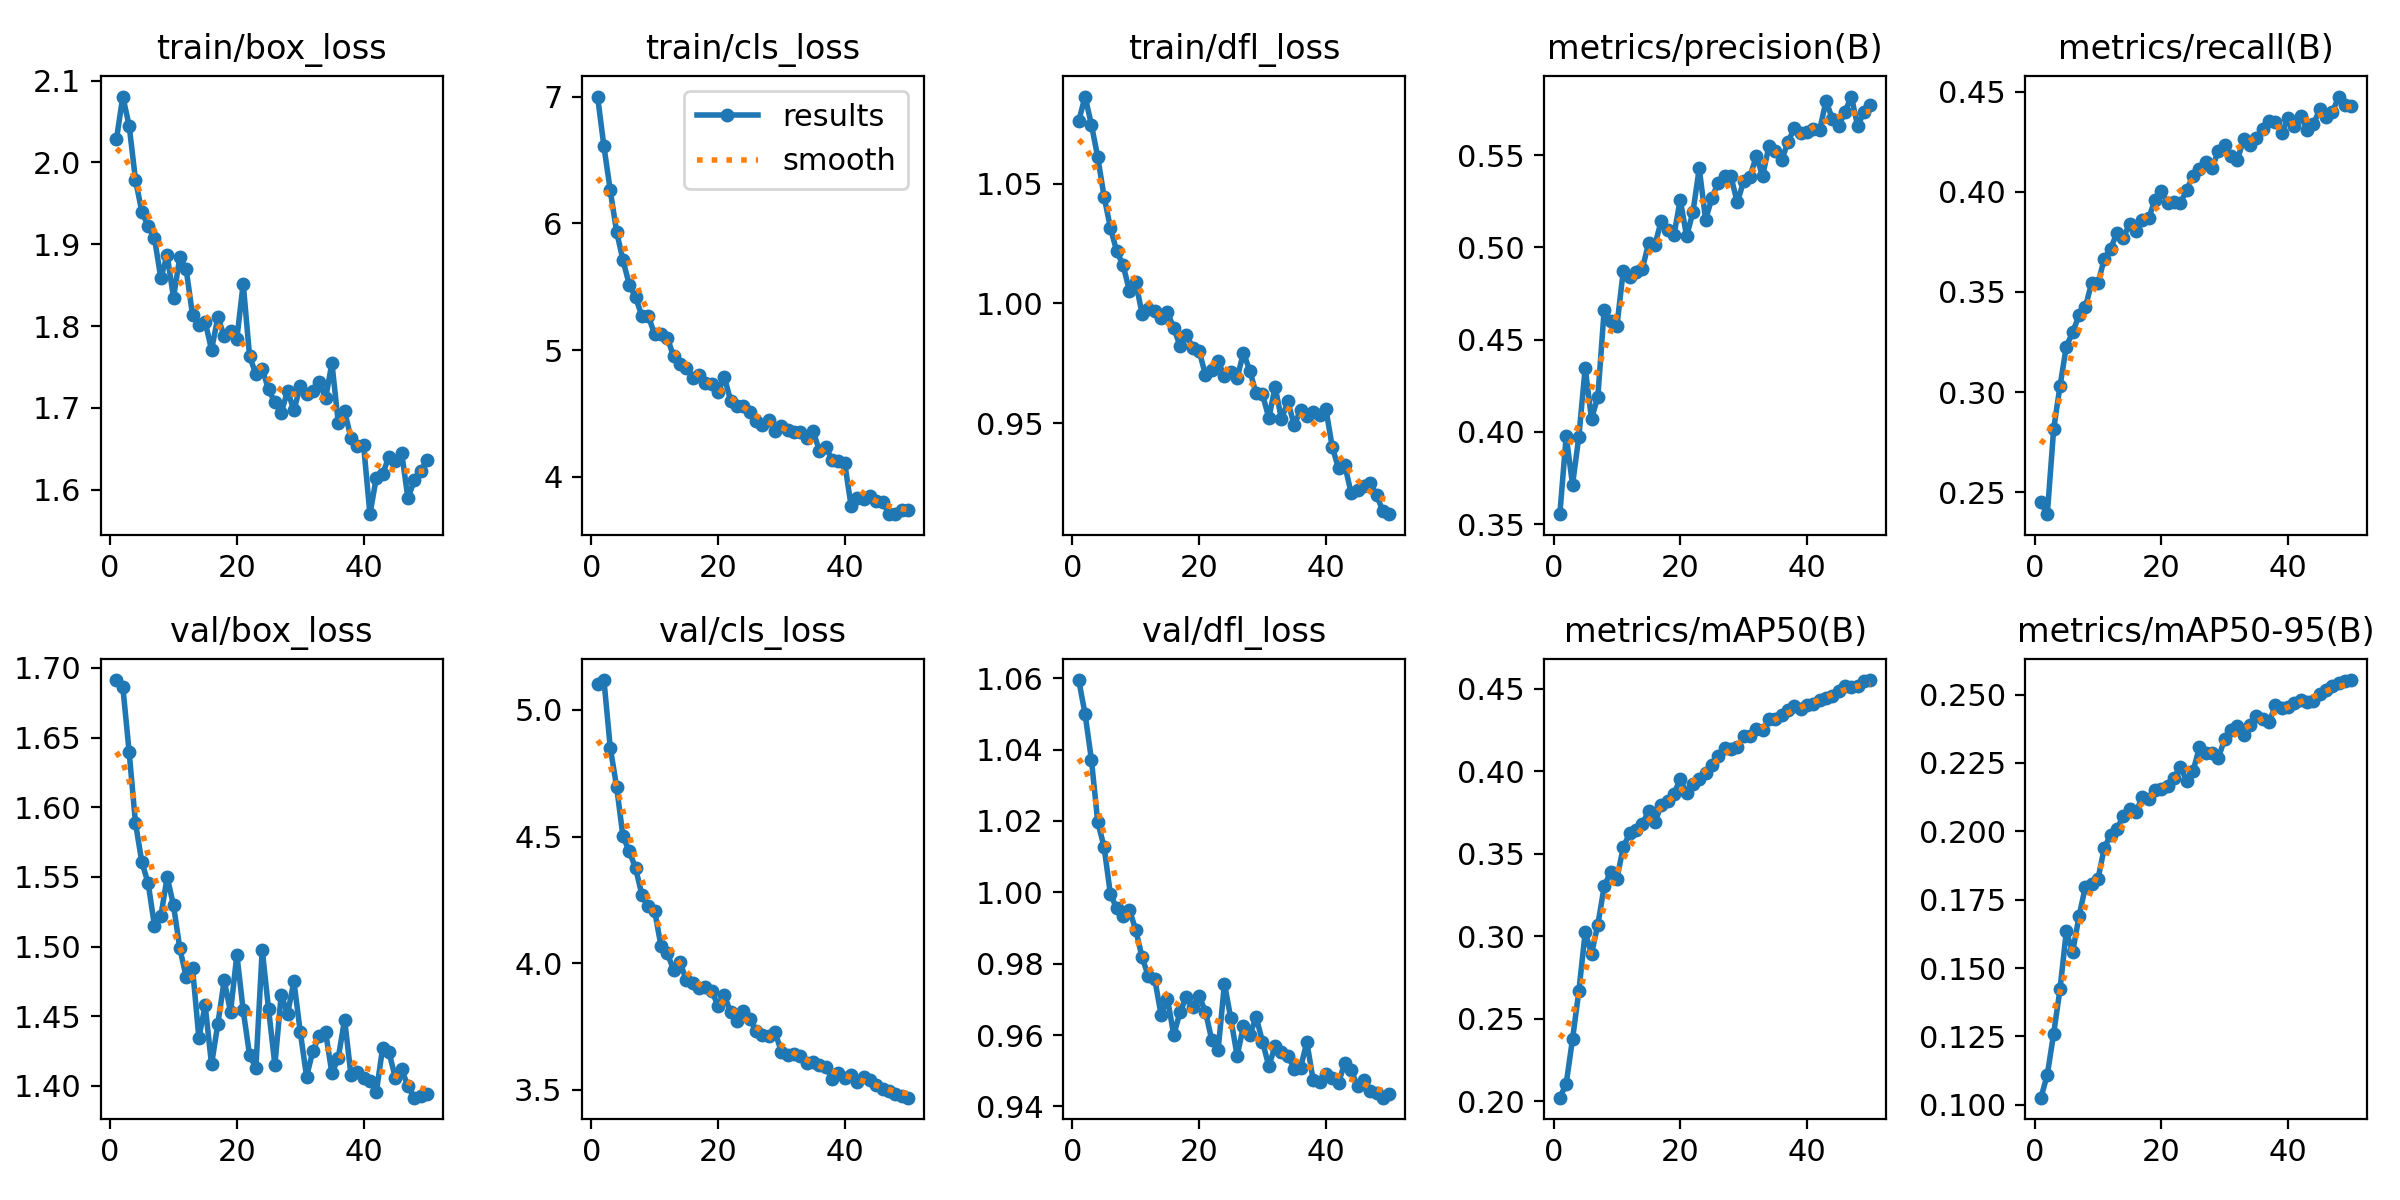

The table this chart was drawn from, first rows:
epoch, time, train/box_loss, train/cls_loss, train/dfl_loss, metrics/precision(B), metrics/recall(B), metrics/mAP50(B), metrics/mAP50-95(B), val/box_loss, val/cls_loss, val/dfl_loss, lr/pg0, lr/pg1, lr/pg2
1, 263.1, 2.029, 7, 1.076, 0.3555, 0.2451, 0.2021, 0.1026, 1.691, 5.101, 1.059, 0.0004995, 0.0004995, 0.0672
2, 499.4, 2.081, 6.606, 1.086, 0.3978, 0.239, 0.2105, 0.111, 1.686, 5.118, 1.05, 0.0009797, 0.0009797, 0.03434
3, 732.1, 2.045, 6.26, 1.075, 0.3715, 0.2814, 0.2377, 0.126, 1.64, 4.851, 1.037, 0.00144, 0.00144, 0.001471
4, 968.1, 1.979, 5.934, 1.061, 0.3975, 0.3029, 0.2667, 0.1422, 1.589, 4.697, 1.02, 0.001411, 0.001411, 0.001411
5, 1197, 1.94, 5.711, 1.045, 0.4348, 0.3227, 0.3024, 0.1634, 1.561, 4.501, 1.013, 0.001381, 0.001381, 0.001381
6, 1424, 1.922, 5.516, 1.032, 0.407, 0.3298, 0.2894, 0.1559, 1.545, 4.442, 0.9995, 0.001352, 0.001352, 0.001352
7, 1655, 1.907, 5.418, 1.022, 0.4192, 0.3382, 0.3071, 0.1689, 1.515, 4.375, 0.9955, 0.001322, 0.001322, 0.001322
8, 1882, 1.859, 5.266, 1.016, 0.4664, 0.3422, 0.3303, 0.1796, 1.522, 4.269, 0.9933, 0.001292, 0.001292, 0.001292
9, 2104, 1.887, 5.271, 1.005, 0.4599, 0.3546, 0.3389, 0.1807, 1.55, 4.226, 0.9951, 0.001262, 0.001262, 0.001262
10, 2336, 1.835, 5.124, 1.009, 0.4573, 0.3544, 0.3349, 0.1826, 1.529, 4.207, 0.9895, 0.001233, 0.001233, 0.001233
11, 2558, 1.884, 5.129, 0.9957, 0.487, 0.3666, 0.3538, 0.1941, 1.499, 4.069, 0.9818, 0.001203, 0.001203, 0.001203
12, 2791, 1.869, 5.098, 0.9978, 0.4839, 0.3716, 0.3624, 0.1987, 1.478, 4.04, 0.9765, 0.001173, 0.001173, 0.001173
13, 3021, 1.814, 4.95, 0.9969, 0.4868, 0.3796, 0.3644, 0.201, 1.485, 3.973, 0.9756, 0.001144, 0.001144, 0.001144
14, 3248, 1.802, 4.89, 0.9937, 0.4882, 0.3771, 0.368, 0.2056, 1.434, 4.004, 0.9657, 0.001114, 0.001114, 0.001114
15, 3489, 1.805, 4.86, 0.9964, 0.5022, 0.384, 0.3757, 0.2083, 1.458, 3.934, 0.9702, 0.001084, 0.001084, 0.001084
16, 3718, 1.771, 4.782, 0.9897, 0.5013, 0.3803, 0.3693, 0.2071, 1.415, 3.922, 0.96, 0.001055, 0.001055, 0.001055
17, 3943, 1.811, 4.806, 0.9822, 0.5144, 0.3858, 0.3794, 0.2127, 1.444, 3.901, 0.9665, 0.001025, 0.001025, 0.001025
18, 4179, 1.788, 4.738, 0.9869, 0.5097, 0.3868, 0.3819, 0.2119, 1.476, 3.906, 0.9707, 0.0009951, 0.0009951, 0.0009951
19, 4401, 1.795, 4.735, 0.9814, 0.5065, 0.3961, 0.3865, 0.2152, 1.453, 3.892, 0.968, 0.0009654, 0.0009654, 0.0009654
20, 4636, 1.785, 4.67, 0.9802, 0.526, 0.4003, 0.3953, 0.2154, 1.494, 3.832, 0.9709, 0.0009357, 0.0009357, 0.0009357
21, 4861, 1.852, 4.788, 0.9701, 0.506, 0.3943, 0.3866, 0.2166, 1.454, 3.874, 0.9666, 0.000906, 0.000906, 0.000906
22, 5088, 1.763, 4.6, 0.9724, 0.5192, 0.3948, 0.3921, 0.2195, 1.422, 3.806, 0.9586, 0.0008763, 0.0008763, 0.0008763
23, 5326, 1.741, 4.56, 0.9758, 0.5429, 0.3944, 0.3954, 0.2236, 1.413, 3.773, 0.9558, 0.0008466, 0.0008466, 0.0008466
24, 5553, 1.748, 4.556, 0.9696, 0.515, 0.4009, 0.3992, 0.2185, 1.498, 3.811, 0.9744, 0.0008169, 0.0008169, 0.0008169
25, 5775, 1.723, 4.511, 0.9715, 0.5269, 0.408, 0.4036, 0.2221, 1.455, 3.781, 0.9647, 0.0007872, 0.0007872, 0.0007872
26, 6005, 1.707, 4.444, 0.9689, 0.5352, 0.4114, 0.4094, 0.2307, 1.415, 3.734, 0.9542, 0.0007575, 0.0007575, 0.0007575
27, 6246, 1.693, 4.41, 0.9794, 0.5386, 0.4149, 0.4143, 0.2287, 1.465, 3.716, 0.9625, 0.0007278, 0.0007278, 0.0007278
28, 6486, 1.721, 4.45, 0.9718, 0.5385, 0.4119, 0.4135, 0.2286, 1.452, 3.715, 0.9601, 0.0006981, 0.0006981, 0.0006981
29, 6707, 1.697, 4.366, 0.9624, 0.5244, 0.4204, 0.4146, 0.227, 1.475, 3.728, 0.965, 0.0006684, 0.0006684, 0.0006684
30, 6935, 1.727, 4.402, 0.962, 0.5359, 0.4233, 0.4214, 0.2338, 1.439, 3.651, 0.9581, 0.0006387, 0.0006387, 0.0006387
31, 7154, 1.717, 4.374, 0.9522, 0.5384, 0.4177, 0.4214, 0.237, 1.407, 3.639, 0.9513, 0.000609, 0.000609, 0.000609
32, 7387, 1.721, 4.355, 0.9651, 0.5494, 0.416, 0.4259, 0.2387, 1.425, 3.643, 0.9569, 0.0005793, 0.0005793, 0.0005793
33, 7602, 1.732, 4.354, 0.9515, 0.5388, 0.4262, 0.4249, 0.2353, 1.436, 3.633, 0.9553, 0.0005496, 0.0005496, 0.0005496
34, 7832, 1.712, 4.306, 0.9591, 0.5549, 0.4232, 0.4316, 0.239, 1.439, 3.605, 0.9542, 0.0005199, 0.0005199, 0.0005199
35, 8051, 1.755, 4.364, 0.9492, 0.5523, 0.4269, 0.4315, 0.2422, 1.409, 3.61, 0.9506, 0.0004902, 0.0004902, 0.0004902
36, 8284, 1.682, 4.207, 0.9554, 0.5473, 0.4314, 0.434, 0.241, 1.42, 3.597, 0.9508, 0.0004605, 0.0004605, 0.0004605
37, 8511, 1.696, 4.24, 0.9531, 0.5571, 0.4355, 0.4371, 0.2399, 1.448, 3.592, 0.958, 0.0004308, 0.0004308, 0.0004308
38, 8741, 1.664, 4.134, 0.9545, 0.5645, 0.4349, 0.4399, 0.2461, 1.408, 3.544, 0.9473, 0.0004011, 0.0004011, 0.0004011
39, 8972, 1.654, 4.125, 0.9534, 0.5621, 0.4293, 0.4377, 0.245, 1.41, 3.566, 0.9469, 0.0003714, 0.0003714, 0.0003714
40, 9207, 1.654, 4.107, 0.956, 0.5623, 0.4368, 0.4403, 0.2455, 1.406, 3.547, 0.9492, 0.0003417, 0.0003417, 0.0003417
41, 9441, 1.57, 3.774, 0.9402, 0.5642, 0.433, 0.441, 0.2469, 1.404, 3.558, 0.9481, 0.000312, 0.000312, 0.000312
42, 9667, 1.615, 3.831, 0.9311, 0.5635, 0.4378, 0.4432, 0.248, 1.395, 3.532, 0.9467, 0.0002823, 0.0002823, 0.0002823
43, 9894, 1.619, 3.823, 0.9323, 0.5794, 0.431, 0.4445, 0.2474, 1.427, 3.55, 0.9522, 0.0002526, 0.0002526, 0.0002526
44, 10109, 1.64, 3.849, 0.9207, 0.5697, 0.4337, 0.4459, 0.2475, 1.424, 3.54, 0.9502, 0.0002229, 0.0002229, 0.0002229
45, 10326, 1.635, 3.807, 0.9219, 0.5658, 0.4413, 0.4486, 0.2501, 1.406, 3.519, 0.9456, 0.0001932, 0.0001932, 0.0001932
46, 10550, 1.645, 3.805, 0.9238, 0.5736, 0.4373, 0.4517, 0.2515, 1.412, 3.504, 0.9474, 0.0001635, 0.0001635, 0.0001635
47, 10778, 1.589, 3.707, 0.9249, 0.5818, 0.4399, 0.4512, 0.2532, 1.4, 3.494, 0.9444, 0.0001338, 0.0001338, 0.0001338
48, 10999, 1.612, 3.71, 0.92, 0.5657, 0.4476, 0.4516, 0.2542, 1.392, 3.483, 0.9436, 0.0001041, 0.0001041, 0.0001041
49, 11211, 1.623, 3.74, 0.9133, 0.5736, 0.4436, 0.4548, 0.2551, 1.393, 3.478, 0.9425, 7.44e-05, 7.44e-05, 7.44e-05
50, 11426, 1.637, 3.74, 0.912, 0.5773, 0.4431, 0.4554, 0.2553, 1.394, 3.469, 0.9436, 4.47e-05, 4.47e-05, 4.47e-05
